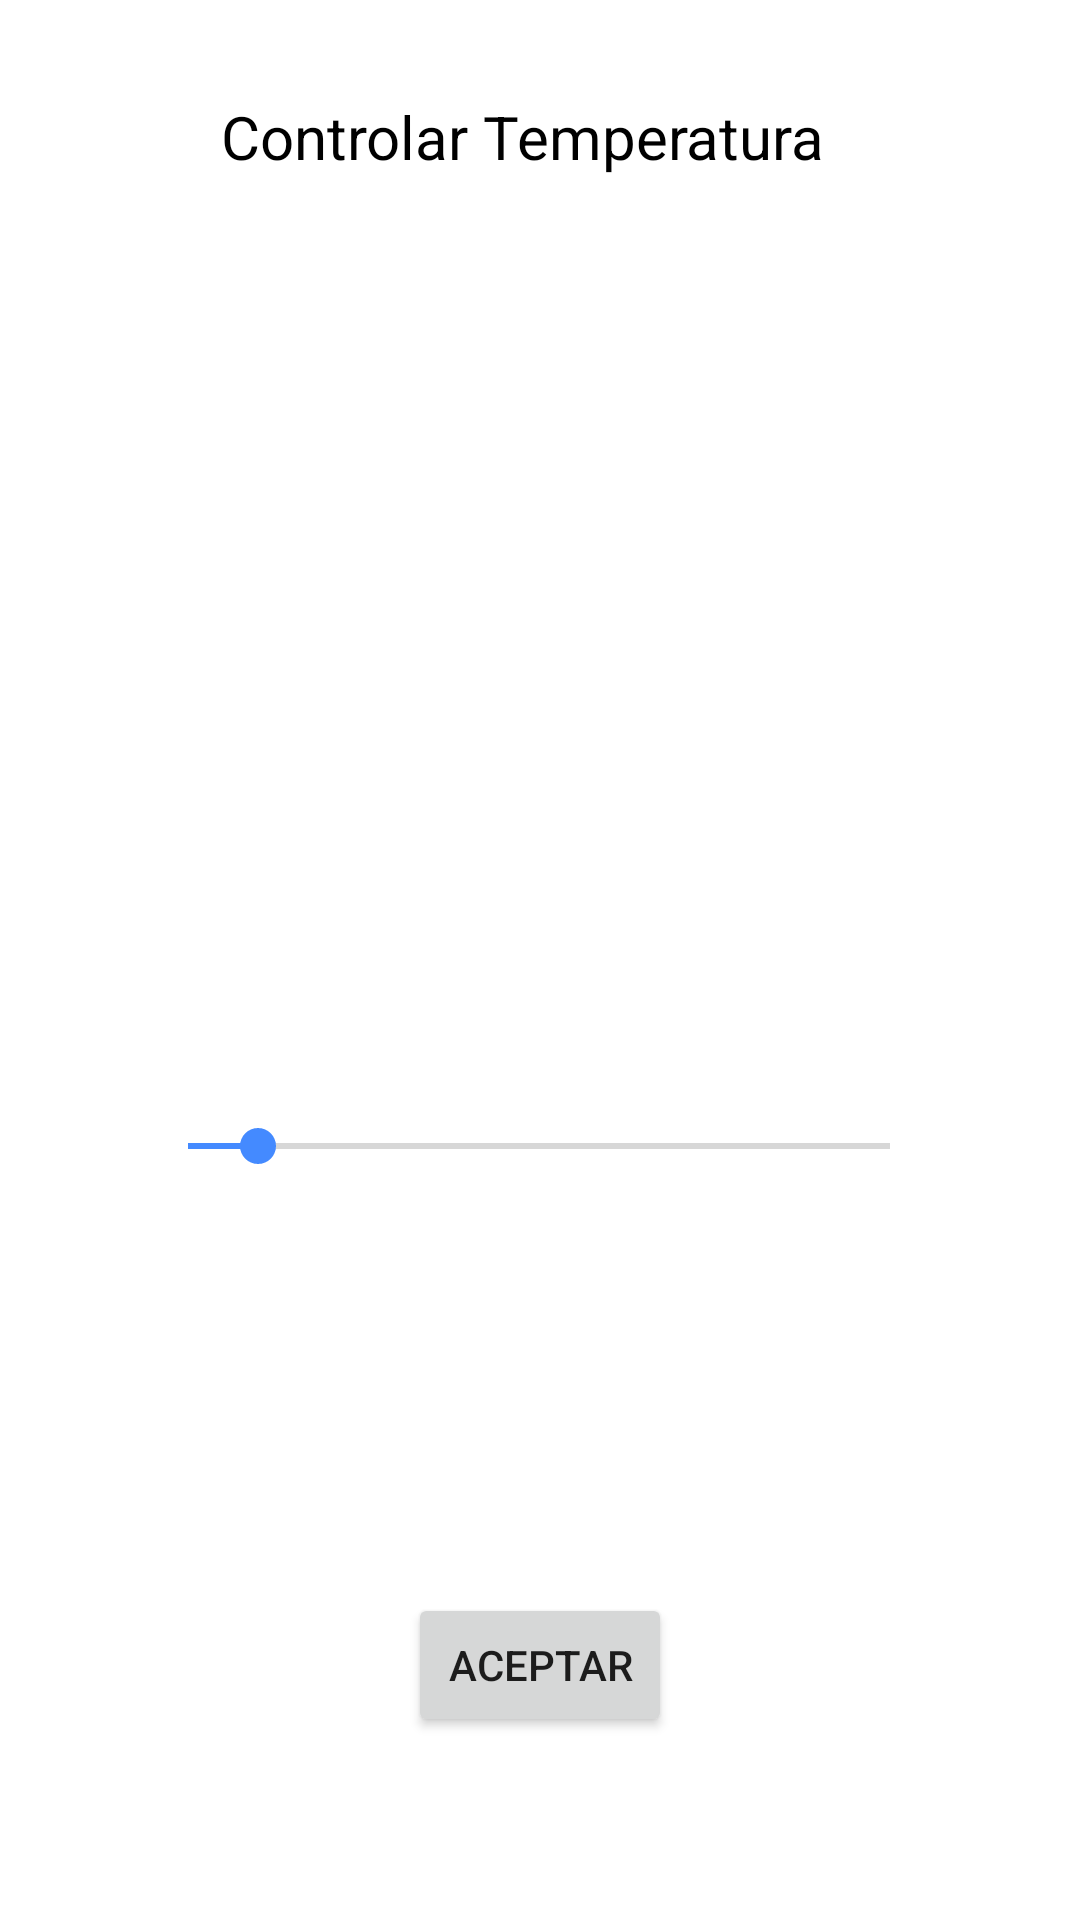

Android layout source for this screen:
<!-- AndroidManifest.xml: application theme Theme.AppNevera -->
<!-- res/layout/activity_temperatura.xml -->
<?xml version="1.0" encoding="utf-8"?>
<androidx.constraintlayout.widget.ConstraintLayout xmlns:android="http://schemas.android.com/apk/res/android"
    xmlns:app="http://schemas.android.com/apk/res-auto"
    xmlns:tools="http://schemas.android.com/tools"
    android:layout_width="match_parent"
    android:layout_height="match_parent"
    tools:context=".Temperatura">

    <SeekBar
        android:id="@+id/seekBarTemp"
        android:layout_width="266dp"
        android:layout_height="48dp"
        android:layout_marginTop="292dp"
        android:fadeScrollbars="false"
        android:indeterminate="false"
        android:max="10"
        android:progress="1"
        app:layout_constraintEnd_toEndOf="parent"
        app:layout_constraintHorizontal_bias="0.496"
        app:layout_constraintStart_toStartOf="parent"
        app:layout_constraintTop_toBottomOf="@+id/textView6" />

    <TextView
        android:id="@+id/textView6"
        android:layout_width="212dp"
        android:layout_height="34dp"
        android:layout_marginTop="32dp"
        android:text="Controlar Temperatura"
        android:textColor="@color/black"
        android:textSize="20sp"
        app:layout_constraintEnd_toEndOf="parent"
        app:layout_constraintHorizontal_bias="0.497"
        app:layout_constraintStart_toStartOf="parent"
        app:layout_constraintTop_toTopOf="parent" />

    <Button
        android:id="@+id/button3"
        android:layout_width="wrap_content"
        android:layout_height="wrap_content"
        android:onClick="Principal"
        android:text="@string/BtnAceptar"
        app:layout_constraintBottom_toBottomOf="parent"
        app:layout_constraintEnd_toEndOf="parent"
        app:layout_constraintStart_toStartOf="parent"
        app:layout_constraintTop_toBottomOf="@+id/seekBarTemp"
        app:layout_constraintVertical_bias="0.672" />

    <TextView
        android:id="@+id/idValor"
        android:layout_width="62dp"
        android:layout_height="26dp"
        android:textColor="@color/black"
        android:visibility="visible"
        app:layout_constraintBottom_toTopOf="@+id/button3"
        app:layout_constraintEnd_toEndOf="parent"
        app:layout_constraintHorizontal_bias="0.524"
        app:layout_constraintStart_toStartOf="parent"
        app:layout_constraintTop_toBottomOf="@+id/seekBarTemp"
        app:layout_constraintVertical_bias="0.431" />

    <ImageView
        android:id="@+id/imageView3"
        android:layout_width="219dp"
        android:layout_height="252dp"
        app:layout_constraintBottom_toTopOf="@+id/seekBarTemp"
        app:layout_constraintEnd_toEndOf="parent"
        app:layout_constraintStart_toStartOf="parent"
        app:layout_constraintTop_toBottomOf="@+id/textView6"
        app:srcCompat="@drawable/aaa" />

</androidx.constraintlayout.widget.ConstraintLayout>
<!-- resources referenced by this layout -->
<resources>
  <color name="black">#FF000000</color>
  <string name="BtnAceptar">Aceptar</string>
  <style name="Theme.AppNevera" parent="Theme.MaterialComponents.DayNight.NoActionBar">
          
          <item name="colorPrimary">@color/purple_500</item>
          <item name="colorPrimaryVariant">@color/purple_700</item>
          <item name="colorOnPrimary">@color/white</item>
          
          <item name="colorSecondary">@color/teal_200</item>
          <item name="colorSecondaryVariant">@color/teal_700</item>
          <item name="colorOnSecondary">@color/black</item>
          
          <item name="android:statusBarColor" tools:targetApi="l">?attr/colorPrimaryVariant</item>
          
      </style>
  <color name="purple_500">#2196F3</color>
  <color name="purple_700">#1976D2</color>
  <color name="white">#FFFFFFFF</color>
  <color name="teal_200">#448AFF</color>
  <color name="teal_700">#2962FF</color>
</resources>
